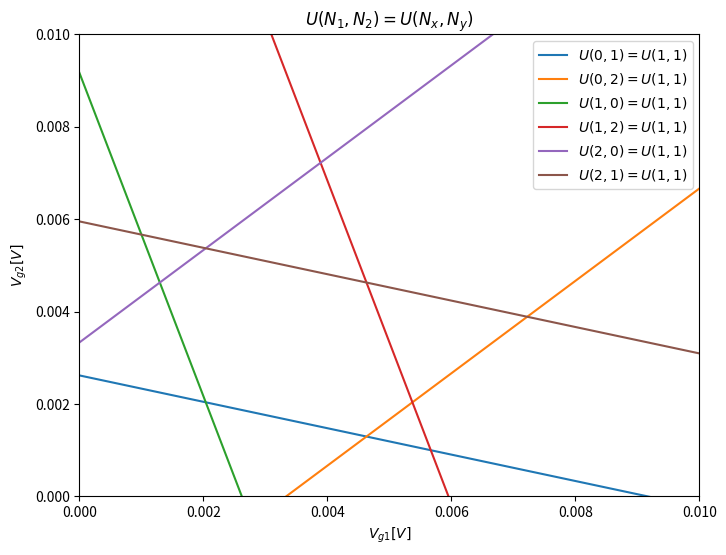

Here is the Python script that generated this plot:
import matplotlib.pyplot as plt
import random
import numpy as np
import json
import os
from typing import List, Optional, Tuple, Dict
from scipy.constants import elementary_charge as e_ch
from copy import copy
from sympy import symbols, Eq, solve
    
class Task1:
    
    C_L: float
    C_g1: float
    C_12: float
    C_1: float
    
    def __init__(self) -> None:
        
        self.C_L = 0.2*e_ch*1e3
        self.C_g1 = 0.3*e_ch*1e3
        self.C_g2 = 0.3*e_ch*1e3
        self.C_12 = 0
        self.C_1 = self.C_L + self.C_g1 + self.C_12
        self.C_2 = self.C_L + self.C_g1 + self.C_12
    
    def do_task_a(self):
        self.stability_diagram_task_a(
            function_for_Vg1 = self.V_g1_task_a,
            function_for_Vg2 = self.V_g2_task_a
        )
    
    def do_task_b(self) -> None:
        self.stability_diagram_task_b(
            function_for_Vg1 = self.V_g1_task_b,
            function_for_Vg2 = self.V_g2_task_b
        )
            
    def V_g2_task_a(self, x: int, y: int, N1: int, N2: int, Vg1: np.ndarray) -> np.ndarray:
        
        numerator = e_ch * (
            (y**2 - N2**2) - (N1**2 - x**2) + ((2 * self.C_g1 * Vg1 * (N1 - x))/e_ch)
        )
        denominator = (
            2 * (y - N2) * self.C_g1
        )

        return numerator / denominator

    def V_g1_task_a(self, x: int, y: int, N1: int, N2: int, Vg2: np.ndarray) -> np.ndarray:
        
        numerator = e_ch * (
            (N1**2 - x**2) - (y**2 - N2**2) + ((2 *self.C_g2 * Vg2 * (y - N2))/e_ch)
        )
        denominator = (
            2 * (N1 - x) * self.C_g1
        )

        try:
            return numerator / denominator
        except:
            return False
        
        return numerator / denominator     

    def V_g2_task_b(self, x: int, y:int, N1:int, N2:int, Vg1: np.ndarray) -> np.ndarray:

        c12 = self.C_L
        cg1 = self.C_g1
        cg2 = self.C_g2
        c2 = self.C_L + c12 + cg2
        
        numerator = (e_ch / (2*cg2)) * (
            2*c12*( N1*N2 + cg1*Vg1*(1/e_ch)*(y-N2) - y ) + c2*(N1**2 + N2**2 - (x**2 + y**2) - (2/e_ch)*cg1*Vg1*(N1-x))
        )
        
        denominator = (
            c2*(N2-y) + c12*(N1 - x)
        )
        
        return numerator / denominator
    
    def V_g1_task_b(self, x: int, y:int, N1:int, N2:int, Vg2: np.ndarray) -> np.ndarray:
        
        c12 = self.C_L
        cg1 = self.C_g1
        cg2 = self.C_g2
        c2 = self.C_L + c12 + cg1
        
        numerator = (e_ch / (2*cg1)) * (
            2*c12*( N1*N2 + cg2*Vg2*(1/e_ch)*(x-N1) - y ) + c2*(N1**2 + N2**2 - (x**2 + y**2) - (2/e_ch)*cg2*Vg2*(N2-y))
        )
        
        denominator = (
            c2*(N1-x) + c12*(N2 - y)
        )
        
        return numerator / denominator
           
    def stability_diagram_task_a(self, function_for_Vg1, function_for_Vg2) -> None:
        """
        Plot V_g1 vs V_g2 for various (N_1, N_2) configurations.
        """

        # Generate values for V_g1 and V_g2
        Vg1 = np.linspace(0, 1e-2, 100)
        Vg2 = np.linspace(0, 1e-2, 100)

        # Create a figure
        plt.figure(figsize=(8, 6))
        
        # Define configurations of (N_1, N_2)

        N1 = 0
        N2 = 1
        for x in range(1, 4):

            Vg1_function = function_for_Vg1(x, x, N1, N2, Vg2)
            Vg2_function = function_for_Vg2(x, x, N2, N1, Vg1)
                        
            # Plot Vg2 as function of Vg1
            plt.plot(Vg2, Vg1_function, label=f"$U({N1},{N2}) = U({x},{x})$")
            plt.plot(Vg2_function, Vg1, label=f"$U({N2},{N1}) = U({x}, {x})$")
                
            N1 += 1
            N2 += 1
                
        plt.xlabel('$V_{g1} [V]$')
        plt.ylabel('$V_{g2} [V]$')
        
        plt.title('$U(N_1,N_2)=U(N_x,N_y)$')
        
        plt.legend()
        plt.grid(False)
        plt.show()

    def stability_diagram_task_b(self, function_for_Vg1, function_for_Vg2) -> None:
        """
        Plot V_g1 vs V_g2 for various (N_1, N_2) configurations.
        """

        # Generate values for V_g1 and V_g2
        Vg1 = np.linspace(0, 1e-2, 100)
        Vg2 = np.linspace(0, 1e-2, 100)

        # Create a figure
        plt.figure(figsize=(8, 6))
        
        # Define configurations of (N_1, N_2)

        N1 = 0
        N2 = 0
        for x in range(1, 2):
            

            for i in range(0, 3):
                    
                for j in range(0, 3):
                    
                    if i != j:
                        try:
                            Vg1_function = function_for_Vg1(x, x, N1 + i, N2 + j, Vg2)
                            plt.plot(Vg2, Vg1_function, label=f"$U({N1 + i},{N2 + j}) = U({x},{x})$")
                        except:
                            pass
                        #try: 
                        #    Vg2_function = function_for_Vg2(x, x, N2 + j, N1 + i, Vg1)
                        #    plt.plot(Vg2_function, Vg1, label=f"$({N2 + j},{N1 + i}) = ({x}, {x})$")
                        #except:
                        #    pass
                    
                    
            N1 += 1
            N2 += 1
                
        plt.xlabel('$V_{g1} [V]$')
        plt.ylabel('$V_{g2} [V]$')
        
        plt.title('$U(N_1,N_2)=U(N_x,N_y)$')
        
        plt.xlim(0, 0.01)
        plt.ylim(0, 0.01)
        plt.legend()
        plt.grid(False)
        plt.show()
        
if __name__ == "__main__":
    
    task1 = Task1()
    task1.do_task_b()
